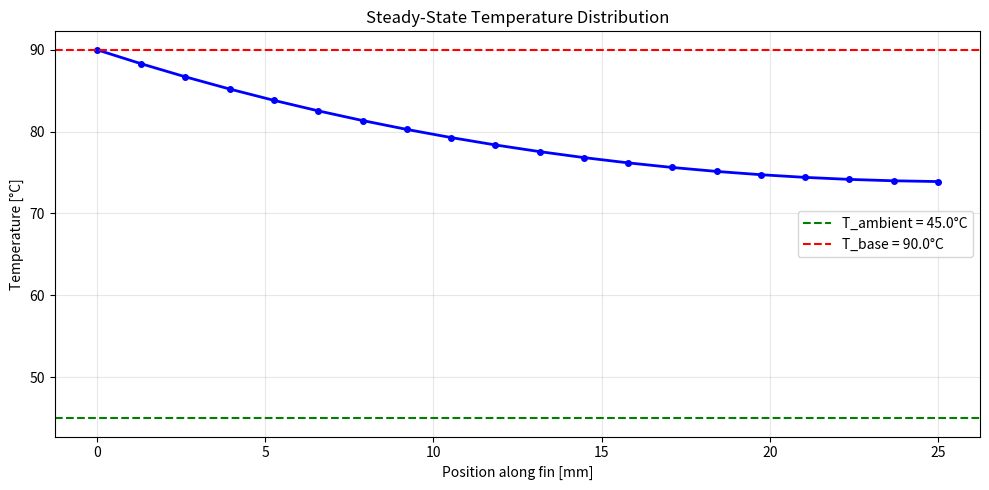
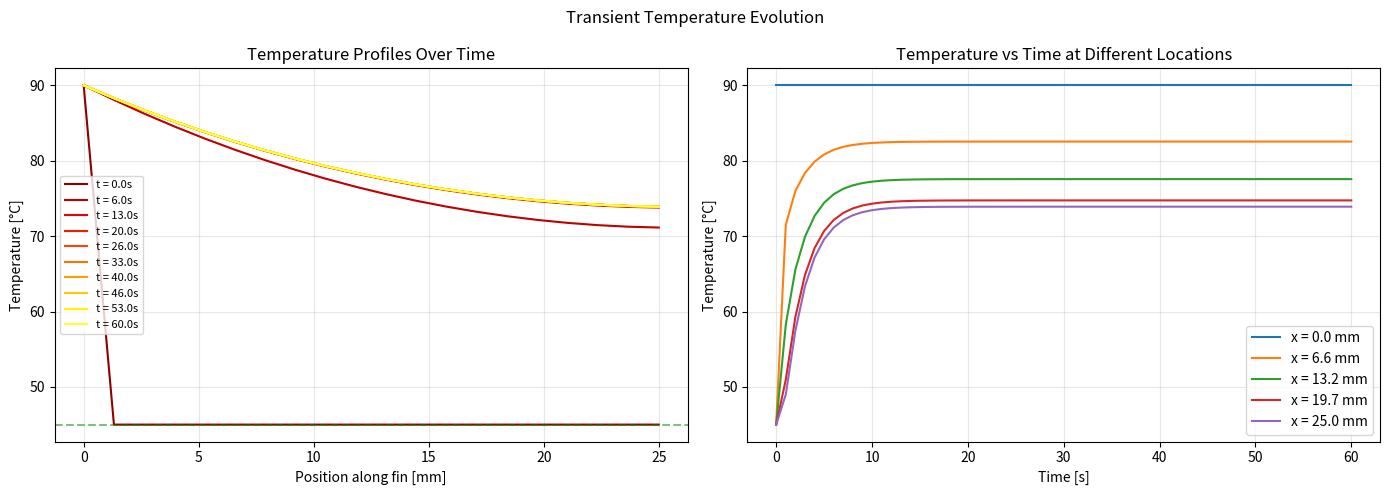

Reproduce these figures in Python, in order.
"""
1D Finite Volume Method Solver for Heat Sink Fins
==================================================

**Governing equation (transient)**:
$$ k\,A_W\,\frac{T_W - T_b}{dx} + h_b \Delta x \,P_b\,\big(T_{\infty} - T_b \big) + k\, A_E\,\frac{T_E -T_b }{\Delta x}= \rho A(x) C \frac{T_b^{Next} - T_b}{\Delta t}$$

**Features**
- Variable **geometry** via user-defined `A(x)` and `P(x)` (rectangular or tapered fins)
- Supports both **steady-state** and **transient** (Forward Euler) solutions
- Base boundary at `x=0`: **Dirichlet** temperature
- Tip at `x=L`: **convective (Robin)** boundary condition
- Computes heat balance verification and fin efficiency
- Designed for heat sink optimization (TP3 project)

**Problem specs (TP3)**:
- Dissipate 500W from 50mm × 50mm processor
- Max temperature: 90°C
- Material: Aluminum
- h = 300 W/m²K
- Max height: 25mm
"""

import numpy as np
from numpy import pi, sqrt
import matplotlib.pyplot as plt

# =============================================================================
# PARAMETERS - Updated for TP3 Heat Sink Design
# =============================================================================

# Fin geometry
lFin = 0.025          # fin height [m] (max 25mm per specs)
nVolumes = 20         # number of control volumes (nodes)

# Boundary Conditions
T_inf = 45.0          # ambient temperature [°C] (worst case operating temp)
T_base = 90.0         # base temperature [°C] (max allowed processor temp)

# Material properties - Aluminum
k = 205.0             # thermal conductivity [W/m-K]
h = 300.0             # convection coefficient [W/m²-K] (per specs)
c = 902.0             # specific heat [J/kg/K]
rho = 2700.0          # density [kg/m³]

# Fin geometry type: 'rectangular' or 'tapered'
FIN_TYPE = 'rectangular'

# Rectangular fin dimensions (flat fin for heat sink)
fin_width = 0.050     # fin width (perpendicular to flow) [m] - 50mm base
fin_thickness = 0.002 # fin thickness [m] - 2mm

# Tapered elliptic fin (alternative geometry)
R0 = 0.0025    # base major radius [m]
r0 = 0.001     # base minor radius [m]
RL = 0.001     # tip major radius [m]
rL = 0.001     # tip minor radius [m]

# Transient simulation parameters
dt = 0.01             # time step [s]
t_final = 60.0        # simulation time [s]
save_interval = 1.0   # save temperature every N seconds


def r_fun(x, lFin_val=None):
    """Tapered elliptic fin radius function"""
    L = lFin_val if lFin_val is not None else lFin
    return (r0 + (rL - r0) * (x / L), R0 + (RL - R0) * (x / L))


def A_fun(x, fin_type=None, width=None, thickness=None):
    """Cross-sectional area as function of position"""
    ft = fin_type if fin_type is not None else FIN_TYPE
    w = width if width is not None else fin_width
    t = thickness if thickness is not None else fin_thickness

    if ft == 'rectangular':
        return w * t
    else:  # tapered
        (R, r) = r_fun(x)
        return pi * R * r


def P_fun(x, fin_type=None, width=None, thickness=None):
    """Perimeter as function of position"""
    ft = fin_type if fin_type is not None else FIN_TYPE
    w = width if width is not None else fin_width
    t = thickness if thickness is not None else fin_thickness

    if ft == 'rectangular':
        return 2 * (w + t)
    else:  # tapered
        (R, r) = r_fun(x)
        return 2.0 * sqrt((R**2 + r**2) / 2)

# =============================================================================
# FINITE VOLUME SOLVER
# =============================================================================

def build_grid(lFin, nVolumes):
    """
    Build 1D grid for fin analysis.

    Returns:
        x: node positions [m]
        areas: [A_W, A_E, P*dx] for each volume
        neighbours: [W, P, E] indices for each node
        dx: grid spacing [m]
        volumes: control volume sizes [m³]
    """
    x = np.linspace(0.0, lFin, nVolumes)
    dx = x[1] - x[0]

    # Neighbours: [West, Self, East]
    neighbours = np.empty((nVolumes, 3), dtype=object)
    neighbours[0, :] = [None, 0, 1]                               # first volume
    neighbours[nVolumes-1, :] = [nVolumes-2, nVolumes-1, None]    # last volume
    for i in range(1, nVolumes-1):                                # internal volumes
        neighbours[i, :] = [i-1, i, i+1]

    # Areas: [A_W, A_E, P*dx (lateral surface area)]
    areas = np.empty((nVolumes+1, 3))
    areas[0, :] = [A_fun(0), A_fun(dx), P_fun(dx/2)*dx]
    areas[nVolumes, :] = [A_fun(lFin-dx), A_fun(lFin), P_fun(lFin-dx/2)*dx]
    for i in range(1, nVolumes):
        areas[i, :] = [A_fun(i*dx), A_fun((i+1)*dx), P_fun((i+0.5)*dx)*dx]

    # Control volumes for transient analysis
    volumes = np.zeros(nVolumes)
    for i in range(nVolumes):
        A_avg = (A_fun(i*dx) + A_fun((i+1)*dx)) / 2 if i < nVolumes-1 else A_fun(lFin)
        volumes[i] = A_avg * dx

    return x, areas, neighbours, dx, volumes


def assemble_steady_system(areas, neighbours, nVolumes, dx, T_base_val, T_inf_val, k_val, h_val):
    """
    Assemble system matrix for steady-state solution.

    Returns:
        M: coefficient matrix
        V: RHS vector
    """
    M = np.zeros((nVolumes, nVolumes), dtype=float)
    V = np.zeros(nVolumes, dtype=float)

    # Interior nodes
    for i in range(1, nVolumes-1):
        M[i, neighbours[i, 0]] = k_val / dx * areas[i, 0]
        M[i, neighbours[i, 2]] = k_val / dx * areas[i, 1]
        M[i, neighbours[i, 1]] = k_val / dx * (-areas[i, 0] - areas[i, 1]) - h_val * areas[i, 2]
        V[i] = -h_val * areas[i, 2] * T_inf_val

    # Left boundary: fixed Temperature (Dirichlet)
    M[0, 0] = 1.0
    V[0] = T_base_val

    # Right boundary: convective (Robin) at tip
    M[nVolumes-1, neighbours[nVolumes-1, 0]] = k_val / dx * areas[nVolumes-1, 0]
    M[nVolumes-1, neighbours[nVolumes-1, 1]] = (k_val / dx * (-areas[nVolumes-1, 0])
                                                 - h_val * (areas[nVolumes-1, 1] + areas[nVolumes-1, 2] / 2))
    V[nVolumes-1] = -h_val * (areas[nVolumes-1, 1] + areas[nVolumes-1, 2] / 2) * T_inf_val

    return M, V


def solve_steady_state(lFin_val=None, nVolumes_val=None, T_base_val=None, T_inf_val=None,
                       k_val=None, h_val=None):
    """
    Solve steady-state temperature distribution.

    Returns:
        T: temperature array [°C]
        x: position array [m]
        Q_base: heat entering at base [W]
        Q_conv_total: total convected heat [W]
        fin_efficiency: fin efficiency [-]
    """
    # Use defaults if not specified
    lFin_val = lFin_val if lFin_val is not None else lFin
    nVolumes_val = nVolumes_val if nVolumes_val is not None else nVolumes
    T_base_val = T_base_val if T_base_val is not None else T_base
    T_inf_val = T_inf_val if T_inf_val is not None else T_inf
    k_val = k_val if k_val is not None else k
    h_val = h_val if h_val is not None else h

    # Build grid
    x, areas, neighbours, dx, volumes = build_grid(lFin_val, nVolumes_val)

    # Assemble and solve
    M, V = assemble_steady_system(areas, neighbours, nVolumes_val, dx, T_base_val, T_inf_val, k_val, h_val)
    T = np.linalg.solve(M, V)

    # Calculate heat balance
    Q_base, Q_conv_total, fin_efficiency = calculate_heat_balance(
        T, x, areas, dx, T_base_val, T_inf_val, k_val, h_val, lFin_val
    )

    return T, x, Q_base, Q_conv_total, fin_efficiency


def solve_transient(lFin_val=None, nVolumes_val=None, T_base_val=None, T_inf_val=None,
                    k_val=None, h_val=None, c_val=None, rho_val=None,
                    dt_val=None, t_final_val=None, T_init=None):
    """
    Solve transient temperature evolution using Forward Euler.

    Returns:
        T_history: list of temperature arrays at saved times
        t_history: list of time values [s]
        x: position array [m]
        T_final: final temperature distribution
    """
    # Use defaults if not specified
    lFin_val = lFin_val if lFin_val is not None else lFin
    nVolumes_val = nVolumes_val if nVolumes_val is not None else nVolumes
    T_base_val = T_base_val if T_base_val is not None else T_base
    T_inf_val = T_inf_val if T_inf_val is not None else T_inf
    k_val = k_val if k_val is not None else k
    h_val = h_val if h_val is not None else h
    c_val = c_val if c_val is not None else c
    rho_val = rho_val if rho_val is not None else rho
    dt_val = dt_val if dt_val is not None else dt
    t_final_val = t_final_val if t_final_val is not None else t_final

    # Build grid
    x, areas, neighbours, dx, volumes = build_grid(lFin_val, nVolumes_val)

    # Initial condition
    if T_init is None:
        T = np.ones(nVolumes_val) * T_inf_val  # Start at ambient
    else:
        T = T_init.copy()
    T[0] = T_base_val  # Base always at T_base

    # Calculate stable time step (CFL condition)
    alpha = k_val / (rho_val * c_val)  # thermal diffusivity
    dt_stable = 0.25 * dx**2 / alpha  # stability criterion
    if dt_val > dt_stable:
        print(f"Warning: dt={dt_val:.4f}s > stable dt={dt_stable:.4f}s. Reducing time step.")
        dt_val = 0.9 * dt_stable

    # Time stepping
    T_history = [T.copy()]
    t_history = [0.0]
    t = 0.0
    next_save = save_interval

    n_steps = int(t_final_val / dt_val)

    for step in range(n_steps):
        T_new = T.copy()

        # Interior nodes: Forward Euler
        for i in range(1, nVolumes_val - 1):
            # Conduction terms
            Q_W = k_val * areas[i, 0] * (T[i-1] - T[i]) / dx
            Q_E = k_val * areas[i, 1] * (T[i+1] - T[i]) / dx
            # Convection term
            Q_conv = h_val * areas[i, 2] * (T_inf_val - T[i])
            # Thermal mass
            thermal_mass = rho_val * volumes[i] * c_val
            # Update temperature
            T_new[i] = T[i] + dt_val * (Q_W + Q_E + Q_conv) / thermal_mass

        # Tip node (convective BC)
        i = nVolumes_val - 1
        Q_W = k_val * areas[i, 0] * (T[i-1] - T[i]) / dx
        Q_conv_lat = h_val * areas[i, 2] / 2 * (T_inf_val - T[i])  # half lateral
        Q_conv_tip = h_val * areas[i, 1] * (T_inf_val - T[i])      # tip
        thermal_mass = rho_val * volumes[i] * c_val
        T_new[i] = T[i] + dt_val * (Q_W + Q_conv_lat + Q_conv_tip) / thermal_mass

        # Base BC (Dirichlet)
        T_new[0] = T_base_val

        T = T_new
        t += dt_val

        # Save at intervals
        if t >= next_save:
            T_history.append(T.copy())
            t_history.append(t)
            next_save += save_interval

    # Ensure final state is saved
    if t_history[-1] < t:
        T_history.append(T.copy())
        t_history.append(t)

    return T_history, t_history, x, T


def calculate_heat_balance(T, x, areas, dx, T_base_val, T_inf_val, k_val, h_val, lFin_val):
    """
    Calculate heat balance verification and fin efficiency.

    Returns:
        Q_base: heat entering at fin base [W]
        Q_conv_total: total heat convected from fin [W]
        fin_efficiency: fin efficiency [-]
    """
    nVolumes = len(T)

    # Heat entering at base (conduction from base into fin)
    Q_base = k_val * areas[0, 1] * (T[0] - T[1]) / dx

    # Total convected heat
    Q_conv_total = 0.0

    # Lateral surfaces
    for i in range(nVolumes):
        if i == 0:
            Q_conv_total += h_val * (areas[i, 2] / 2) * (T[i] - T_inf_val)
        elif i == nVolumes - 1:
            Q_conv_total += h_val * (areas[i, 2] / 2) * (T[i] - T_inf_val)
            # Tip surface
            Q_conv_total += h_val * areas[i, 1] * (T[i] - T_inf_val)
        else:
            Q_conv_total += h_val * areas[i, 2] * (T[i] - T_inf_val)

    # Fin efficiency: actual heat / ideal heat (if entire fin at T_base)
    # Ideal: all surface at T_base
    total_surface = sum(areas[i, 2] for i in range(nVolumes)) + areas[nVolumes-1, 1]
    Q_ideal = h_val * total_surface * (T_base_val - T_inf_val)
    fin_efficiency = Q_conv_total / Q_ideal if Q_ideal > 0 else 0.0

    return Q_base, Q_conv_total, fin_efficiency


def calculate_fin_mass(lFin_val=None, rho_val=None):
    """Calculate fin mass [kg]"""
    lFin_val = lFin_val if lFin_val is not None else lFin
    rho_val = rho_val if rho_val is not None else rho

    # Integrate cross-sectional area along length
    n_points = 100
    x_pts = np.linspace(0, lFin_val, n_points)
    dx_int = x_pts[1] - x_pts[0]

    volume = sum(A_fun(x_pt) * dx_int for x_pt in x_pts)
    mass = rho_val * volume

    return mass, volume


def print_results(T, x, Q_base, Q_conv_total, fin_efficiency, lFin_val=None):
    """Print summary of results"""
    lFin_val = lFin_val if lFin_val is not None else lFin

    mass, volume = calculate_fin_mass(lFin_val)

    print("\n" + "="*60)
    print("1D FIN ANALYSIS RESULTS")
    print("="*60)
    print(f"\nGeometry:")
    print(f"  Fin type: {FIN_TYPE}")
    print(f"  Fin height: {lFin_val*1000:.1f} mm")
    if FIN_TYPE == 'rectangular':
        print(f"  Fin width: {fin_width*1000:.1f} mm")
        print(f"  Fin thickness: {fin_thickness*1000:.1f} mm")
    print(f"  Fin volume: {volume*1e6:.2f} mm³")
    print(f"  Fin mass: {mass*1000:.3f} g")

    print(f"\nTemperatures:")
    print(f"  Base (x=0): {T[0]:.2f} °C")
    print(f"  Tip (x=L): {T[-1]:.2f} °C")
    print(f"  Temperature drop: {T[0] - T[-1]:.2f} °C")

    print(f"\nHeat Balance:")
    print(f"  Heat entering at base: Q_base = {Q_base:.4f} W")
    print(f"  Heat convected (total): Q_conv = {Q_conv_total:.4f} W")
    print(f"  Balance error: {abs(Q_base - Q_conv_total)/Q_base*100:.2f}%")

    print(f"\nPerformance:")
    print(f"  Fin efficiency: η = {fin_efficiency*100:.1f}%")
    print(f"  Heat per unit mass: {Q_conv_total/(mass*1000):.2f} W/g")
    print("="*60)

# =============================================================================
# VISUALIZATION FUNCTIONS
# =============================================================================

def plot_steady_state(T, x, title="Steady-State Temperature Distribution"):
    """Plot steady-state temperature profile"""
    plt.figure(figsize=(10, 5))
    plt.plot(x * 1000, T, 'b-o', linewidth=2, markersize=4)
    plt.xlabel("Position along fin [mm]")
    plt.ylabel("Temperature [°C]")
    plt.title(title)
    plt.grid(True, alpha=0.3)
    plt.axhline(y=T_inf, color='g', linestyle='--', label=f'T_ambient = {T_inf}°C')
    plt.axhline(y=T_base, color='r', linestyle='--', label=f'T_base = {T_base}°C')
    plt.legend()
    plt.tight_layout()
    return plt.gcf()


def plot_transient(T_history, t_history, x, title="Transient Temperature Evolution"):
    """Plot transient temperature evolution"""
    fig, (ax1, ax2) = plt.subplots(1, 2, figsize=(14, 5))

    # Left: Temperature profiles at different times
    n_profiles = min(10, len(T_history))
    indices = np.linspace(0, len(T_history)-1, n_profiles, dtype=int)
    colors = plt.cm.hot(np.linspace(0.2, 0.8, n_profiles))

    for i, idx in enumerate(indices):
        ax1.plot(x * 1000, T_history[idx], color=colors[i],
                 label=f't = {t_history[idx]:.1f}s', linewidth=1.5)

    ax1.set_xlabel("Position along fin [mm]")
    ax1.set_ylabel("Temperature [°C]")
    ax1.set_title("Temperature Profiles Over Time")
    ax1.grid(True, alpha=0.3)
    ax1.legend(loc='best', fontsize=8)
    ax1.axhline(y=T_inf, color='g', linestyle='--', alpha=0.5)

    # Right: Temperature at specific locations vs time
    locations = [0, len(x)//4, len(x)//2, 3*len(x)//4, -1]
    for loc in locations:
        T_at_loc = [T_history[i][loc] for i in range(len(T_history))]
        ax2.plot(t_history, T_at_loc, linewidth=1.5,
                 label=f'x = {x[loc]*1000:.1f} mm')

    ax2.set_xlabel("Time [s]")
    ax2.set_ylabel("Temperature [°C]")
    ax2.set_title("Temperature vs Time at Different Locations")
    ax2.grid(True, alpha=0.3)
    ax2.legend(loc='best')

    plt.suptitle(title)
    plt.tight_layout()
    return fig


# =============================================================================
# MAIN EXECUTION
# =============================================================================

if __name__ == "__main__":
    print("="*60)
    print("1D FIN ANALYSIS - HEAT SINK DESIGN (TP3)")
    print("="*60)

    # --- STEADY STATE ANALYSIS ---
    print("\n>>> STEADY-STATE ANALYSIS <<<")
    T, x, Q_base, Q_conv_total, fin_efficiency = solve_steady_state()
    print_results(T, x, Q_base, Q_conv_total, fin_efficiency)

    # Plot steady state
    fig1 = plot_steady_state(T, x)
    fig1.savefig('fin_steady_state.png', dpi=150, bbox_inches='tight')
    print("\nSteady-state plot saved as 'fin_steady_state.png'")

    # --- TRANSIENT ANALYSIS ---
    print("\n>>> TRANSIENT ANALYSIS <<<")
    print(f"Simulating from t=0 to t={t_final}s...")

    T_history, t_history, x_trans, T_final = solve_transient()

    print(f"\nTransient simulation complete:")
    print(f"  Time steps saved: {len(t_history)}")
    print(f"  Final time: {t_history[-1]:.1f}s")
    print(f"  Final tip temperature: {T_final[-1]:.2f}°C")

    # Check convergence to steady state
    T_ss = T  # Steady state solution
    error = np.max(np.abs(T_final - T_ss))
    print(f"  Max difference from steady state: {error:.4f}°C")

    # Plot transient
    fig2 = plot_transient(T_history, t_history, x_trans)
    fig2.savefig('fin_transient.png', dpi=150, bbox_inches='tight')
    print("\nTransient plot saved as 'fin_transient.png'")

    # --- PARAMETRIC STUDY ---
    print("\n>>> PARAMETRIC STUDY: Heat per fin vs. fin height <<<")
    heights = np.linspace(0.005, 0.025, 5)  # 5mm to 25mm
    Q_per_fin = []
    efficiencies = []
    masses = []

    for L in heights:
        T_temp, _, Q_b, Q_c, eff = solve_steady_state(lFin_val=L)
        mass, _ = calculate_fin_mass(lFin_val=L)
        Q_per_fin.append(Q_c)
        efficiencies.append(eff)
        masses.append(mass)

    print(f"\n{'Height [mm]':>12} {'Q [W]':>10} {'η [%]':>8} {'Mass [g]':>10} {'Q/mass [W/g]':>12}")
    print("-" * 55)
    for i, L in enumerate(heights):
        print(f"{L*1000:>12.1f} {Q_per_fin[i]:>10.3f} {efficiencies[i]*100:>8.1f} {masses[i]*1000:>10.3f} {Q_per_fin[i]/(masses[i]*1000):>12.2f}")

    # Estimate number of fins needed for 500W
    print(f"\n>>> FINS REQUIRED FOR 500W <<<")
    Q_target = 500.0
    for i, L in enumerate(heights):
        n_fins = np.ceil(Q_target / Q_per_fin[i])
        total_mass = n_fins * masses[i] * 1000  # grams
        print(f"  Height {L*1000:.0f}mm: {int(n_fins)} fins, total mass = {total_mass:.1f}g")

    plt.show()
